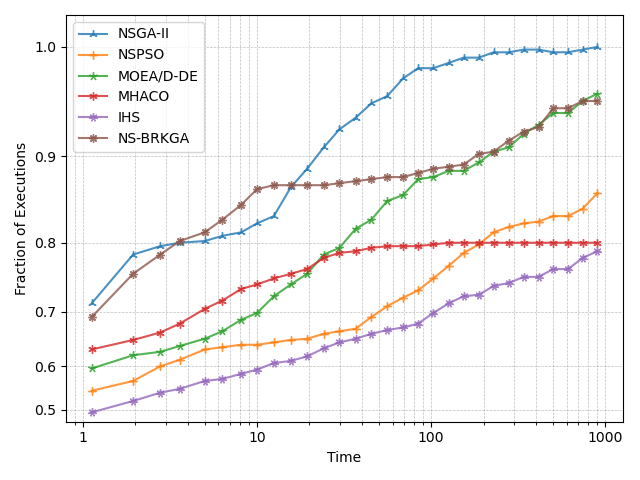

The table this chart was drawn from, first rows:
, NSGA-II, NSPSO, MOEA/D-DE, MHACO, IHS, NS-BRKGA
1.126, 0.7133, 0.5467, 0.5956, 0.6333, 0.4933, 0.6911
1.946, 0.7844, 0.5689, 0.6222, 0.6511, 0.5222, 0.7578
2.785, 0.7956, 0.6, 0.6289, 0.6644, 0.5422, 0.7844
3.605, 0.8, 0.6133, 0.64, 0.68, 0.5511, 0.8022
5.015, 0.8022, 0.6333, 0.6533, 0.7044, 0.5689, 0.8133
6.331, 0.8089, 0.6378, 0.6667, 0.7178, 0.5733, 0.8289
8.126, 0.8133, 0.6422, 0.6867, 0.7356, 0.5844, 0.8467
10.01, 0.8244, 0.6422, 0.6978, 0.7422, 0.5933, 0.8644
12.51, 0.8333, 0.6467, 0.7244, 0.7511, 0.6067, 0.8689
15.65, 0.8667, 0.6511, 0.7422, 0.7578, 0.6111, 0.8689
19.4, 0.8867, 0.6533, 0.7578, 0.7644, 0.62, 0.8689
24.19, 0.9089, 0.6622, 0.7844, 0.78, 0.6356, 0.8689
29.75, 0.9267, 0.6667, 0.7933, 0.7867, 0.6467, 0.8711
36.84, 0.9378, 0.6711, 0.8178, 0.7889, 0.6533, 0.8733
45.37, 0.9511, 0.6911, 0.8289, 0.7933, 0.6622, 0.8756
55.98, 0.9578, 0.7089, 0.8511, 0.7956, 0.6689, 0.8778
68.92, 0.9733, 0.7222, 0.8578, 0.7956, 0.6733, 0.8778
84.24, 0.9822, 0.7333, 0.8756, 0.7956, 0.68, 0.8822
102.9, 0.9822, 0.7511, 0.8778, 0.7978, 0.6978, 0.8867
125.9, 0.9867, 0.7689, 0.8844, 0.8, 0.7133, 0.8889
153.7, 0.9911, 0.7867, 0.8844, 0.8, 0.7244, 0.8911
187.6, 0.9911, 0.7978, 0.8933, 0.8, 0.7267, 0.9022
228.4, 0.9956, 0.8133, 0.9044, 0.8, 0.74, 0.9044
278.6, 0.9956, 0.82, 0.9089, 0.8, 0.7444, 0.9156
339.7, 0.9978, 0.8244, 0.9222, 0.8, 0.7533, 0.9244
413.4, 0.9978, 0.8267, 0.9311, 0.8, 0.7533, 0.9289
502.3, 0.9956, 0.8333, 0.9422, 0.8, 0.7644, 0.9467
610.4, 0.9956, 0.8333, 0.9422, 0.8, 0.7644, 0.9467
742.1, 0.9978, 0.8422, 0.9533, 0.8, 0.78, 0.9533
900.1, 1.0, 0.86, 0.96, 0.8, 0.7889, 0.9533
